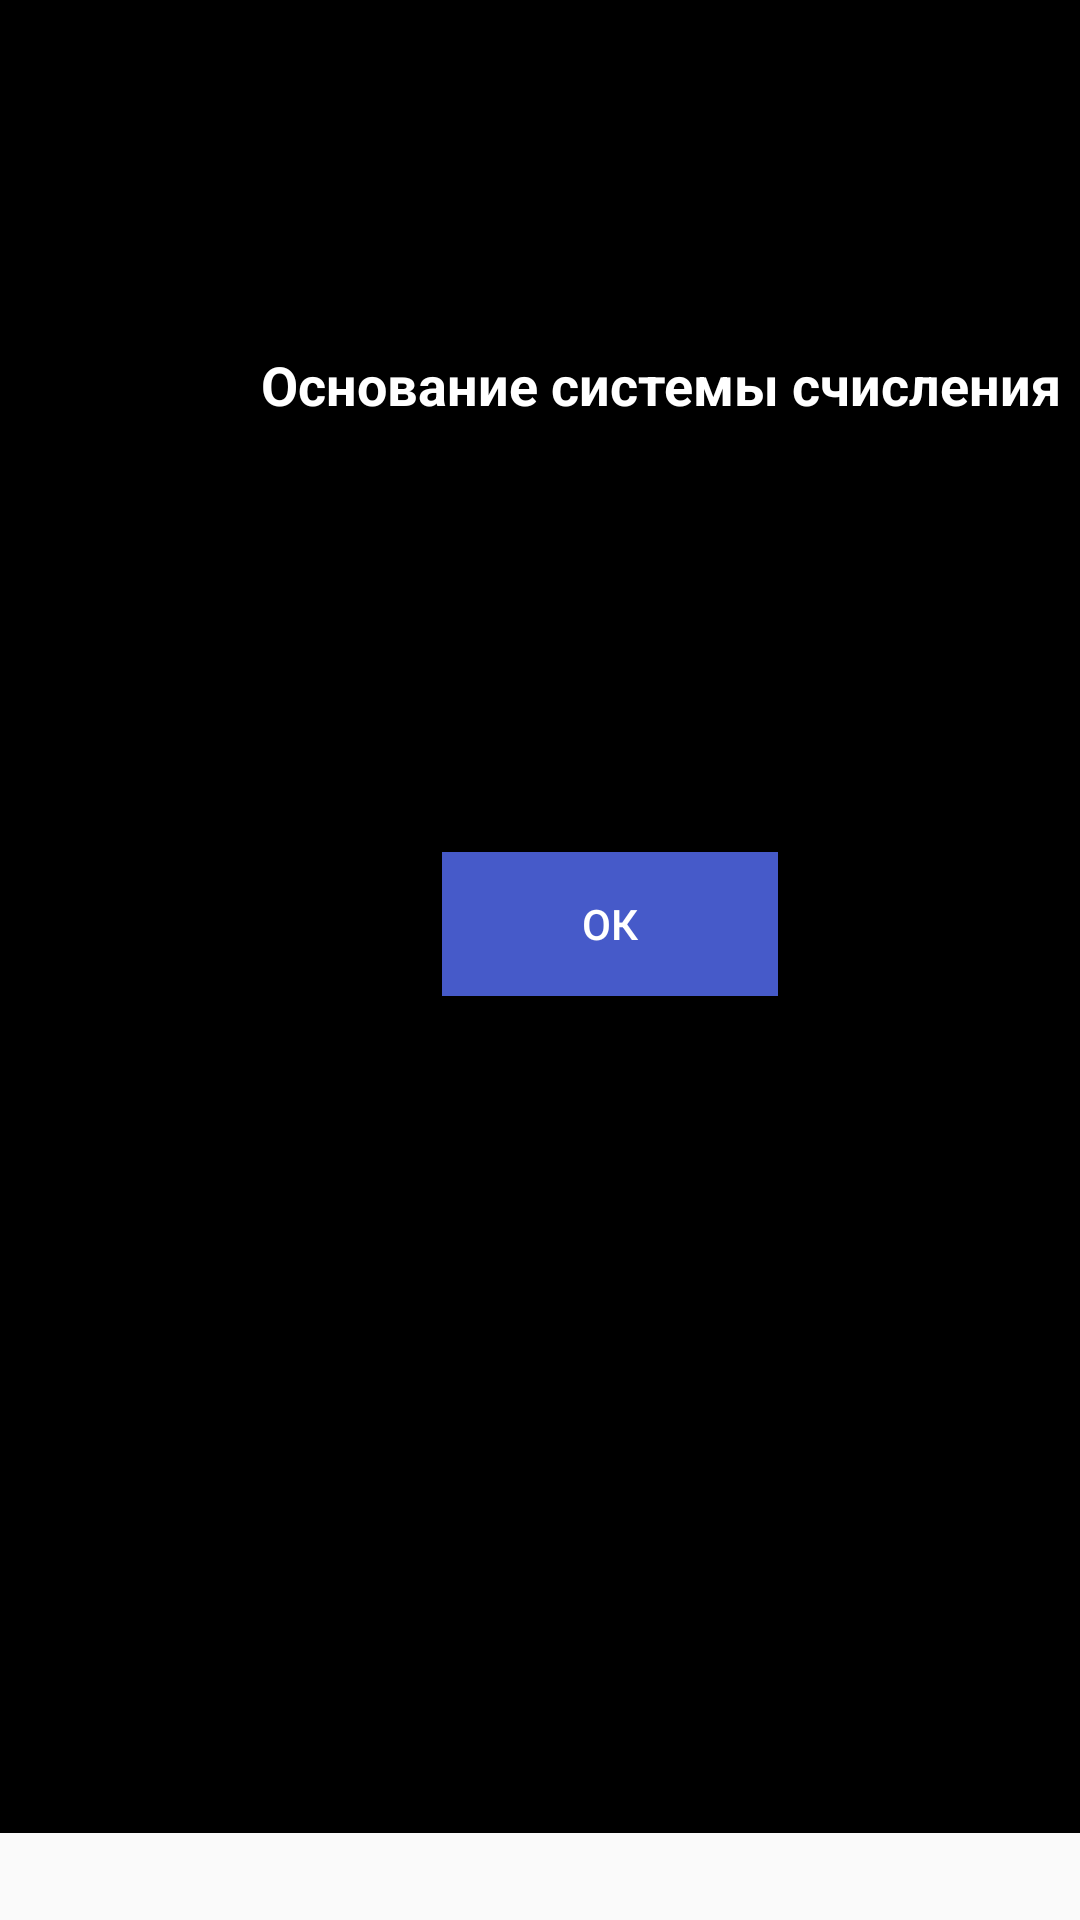

Write the Android layout XML for this screen, with the resource values it uses.
<!-- AndroidManifest.xml: application theme AppTheme -->
<!-- res/layout/activity_main2.xml -->
<?xml version="1.0" encoding="utf-8"?>
<android.support.constraint.ConstraintLayout xmlns:android="http://schemas.android.com/apk/res/android"
    xmlns:app="http://schemas.android.com/apk/res-auto"
    xmlns:tools="http://schemas.android.com/tools"
    android:layout_width="match_parent"
    android:layout_height="match_parent"
    tools:context="com.example.example.myapplication.com.example.example.Calculator.SettingNotation">

    <RelativeLayout
        android:layout_width="441dp"
        android:layout_height="611dp"
        android:background="@android:color/black"
        tools:layout_editor_absoluteX="0dp"
        tools:layout_editor_absoluteY="0dp">

        <TextView
            android:id="@+id/textView"
            android:layout_width="wrap_content"
            android:layout_height="wrap_content"
            android:layout_alignParentTop="true"
            android:layout_centerHorizontal="true"
            android:layout_marginTop="116dp"
            android:text="Основание системы счисления"
            android:textColor="@android:color/background_light"
            android:textSize="18sp"
            android:textStyle="bold" />

        <Spinner
            android:id="@+id/spinner"
            style="@style/Widget.AppCompat.Light.Spinner.DropDown.ActionBar"
            android:layout_width="200dp"
            android:layout_height="wrap_content"
            android:layout_alignParentTop="true"
            android:layout_centerHorizontal="true"
            android:layout_marginTop="208dp"
            android:background="#ffffff"
            android:clipChildren="false"
            android:persistentDrawingCache="animation"
            android:spinnerMode="dialog"
            tools:targetApi="@android:color/background_light" />

        <Button
            android:id="@+id/button2"
            android:layout_width="112dp"
            android:layout_height="wrap_content"
            android:layout_alignLeft="@+id/spinner"
            android:layout_alignStart="@+id/spinner"
            android:layout_below="@+id/spinner"
            android:layout_marginLeft="27dp"
            android:layout_marginStart="27dp"
            android:layout_marginTop="76dp"
            android:background="@color/colorPrimary"
            android:onClick="onClick"
            android:text="Ок"
            android:textColor="@android:color/background_light" />

    </RelativeLayout>
</android.support.constraint.ConstraintLayout>
<!-- resources referenced by this layout -->
<resources>
  <color name="colorPrimary">#465ac9</color>
  <style name="AppTheme" parent="Theme.AppCompat.Light.DarkActionBar">
          
          <item name="colorPrimary">@color/colorPrimary</item>
          <item name="colorPrimaryDark">@color/colorPrimaryDark</item>
          <item name="colorAccent">@color/colorAccent</item>
      </style>
  <color name="colorPrimaryDark">#303F9F</color>
  <color name="colorAccent">#e3004d</color>
</resources>
